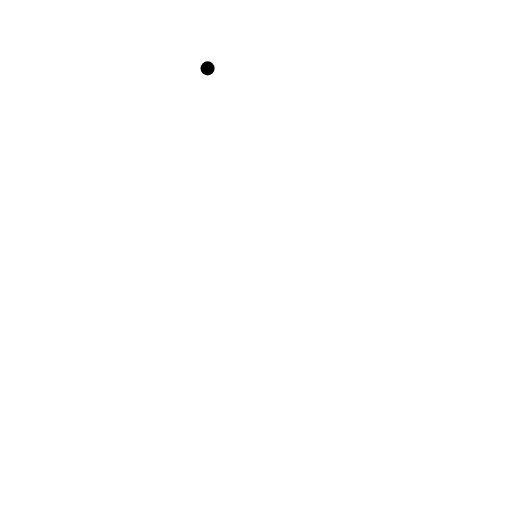
t = 0.00 s
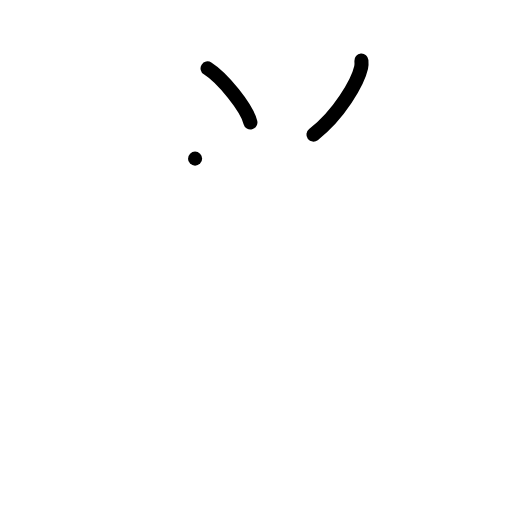
t = 2.00 s
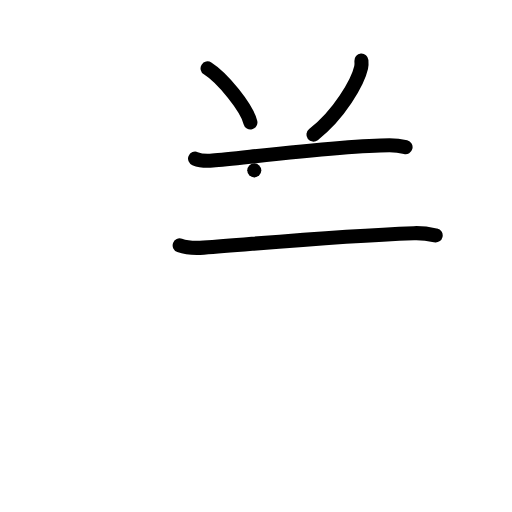
t = 4.00 s
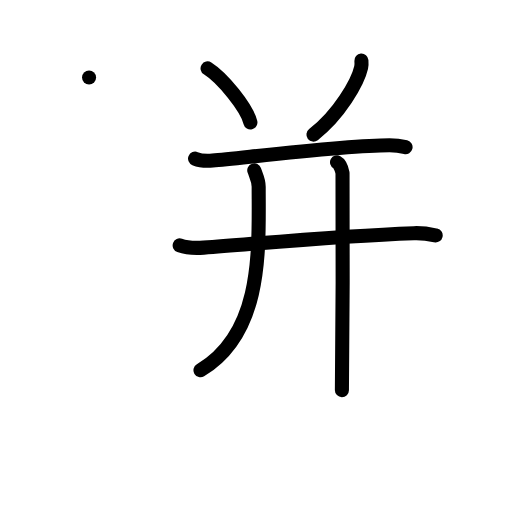
t = 6.00 s
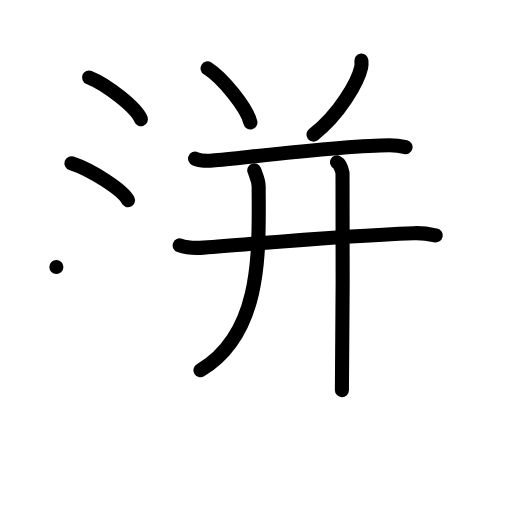
t = 8.00 s
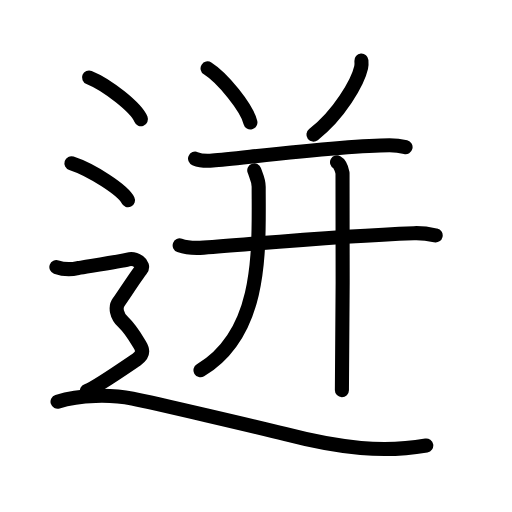
t = 10.00 s

The animated SVG that drew these frames (rendered in a browser with its animation timeline set to each time). Animation: 32 SMIL elements (animate=32); one cycle of 10.00 s.

<?xml version="1.0" encoding="UTF-8"?>
<!--
AniKanjiVG is licensed by CC-BY-SA Paul C. Sommerhoff (https://bitbucket.org/sommerhoff/anikanjivg).
AniKanjiVG uses KanjiVG which is licensed by CC-BY-SA Ulrich Apel (http://kanjivg.tagaini.net).
See also http://creativecommons.org/licenses/by-sa/3.0/
-->
<svg xmlns:kvg='http://kanjivg.tagaini.net' xmlns='http://www.w3.org/2000/svg' width='109' height='109' viewBox='0 0 109 109' style='fill:none;stroke:#000000;stroke-width:3;stroke-linecap:round;stroke-linejoin:round;' id="kvg:kanji_08ff8"><g id="kvg:08ff8" kvg:element="迸"><g id="kvg:08ff8-g1" kvg:element="并"><g id="kvg:08ff8-g2" kvg:position="top"><path id="kvg:08ff8-s1" kvg:type="㇔" d="M44.19,14.56c3.22,2.03,8.32,8.34,9.12,11.5"><animate attributeName="d" begin="0.0s" dur="1.0s" from="M44.19,14.56C44.19,14.56,44.19,14.56,44.19,14.56" to="M44.19,14.56c3.22,2.03,8.32,8.34,9.12,11.5" />
</path>
<path id="kvg:08ff8-s2" kvg:type="㇒" d="M76.94,12.89c0.03,0.37,0.06,0.96-0.06,1.49c-0.7,3.14-4.69,10.04-10.15,14.27"><animate attributeName="d" begin="1.0s" dur="0.5s" from="M76.94,12.89C76.94,12.89,76.94,12.89,76.94,12.89" to="M76.94,12.89c0.03,0.37,0.06,0.96-0.06,1.49" />
<animate attributeName="d" begin="1.5s" dur="0.5s" from="M76.94,12.89c0.03,0.37,0.06,0.96-0.06,1.49c0,0,0,0,0,0,0" to="M76.94,12.89c0.03,0.37,0.06,0.96-0.06,1.49c-0.7,3.14-4.69,10.04-10.15,14.27" />
<animate attributeName="d" begin="0s" dur="1.0s" from="M-100,-100" to="M-100,-100" />
</path>
</g>
<g id="kvg:08ff8-g3" kvg:position="bottom"><g id="kvg:08ff8-g4" kvg:element="干" kvg:part="1"><path id="kvg:08ff8-s3" kvg:type="㇐" d="M41.53,33.77c0.98,0.41,2.77,0.5,3.74,0.41c7.23-0.65,28.36-3.25,37.65-3.25c1.63,0,2.6,0.2,3.42,0.4"><animate attributeName="d" begin="2.0s" dur="0.3333333333333333s" from="M41.53,33.77C41.53,33.77,41.53,33.77,41.53,33.77" to="M41.53,33.77c0.98,0.41,2.77,0.5,3.74,0.41" />
<animate attributeName="d" begin="2.3333333333333335s" dur="0.3333333333333333s" from="M41.53,33.77c0.98,0.41,2.77,0.5,3.74,0.41c0,0,0,0,0,0,0" to="M41.53,33.77c0.98,0.41,2.77,0.5,3.74,0.41c7.23-0.65,28.36-3.25,37.65-3.25" />
<animate attributeName="d" begin="2.6666666666666665s" dur="0.3333333333333333s" from="M41.53,33.77c0.98,0.41,2.77,0.5,3.74,0.41c7.23-0.65,28.36-3.25,37.65-3.25c0,0,0,0,0,0,0" to="M41.53,33.77c0.98,0.41,2.77,0.5,3.74,0.41c7.23-0.65,28.36-3.25,37.65-3.25c1.63,0,2.6,0.2,3.42,0.4" />
<animate attributeName="d" begin="0s" dur="2.0s" from="M-100,-100" to="M-100,-100" />
</path>
<g id="kvg:08ff8-g5" kvg:element="十" kvg:part="1"><path id="kvg:08ff8-s4" kvg:type="㇐" d="M38.25,52.24c1.33,0.48,3.77,0.58,5.1,0.48c14.38-1.1,29.13-2.52,44.75-3.08c2.21-0.08,3.55,0.23,4.65,0.47"><animate attributeName="d" begin="3.0s" dur="0.3333333333333333s" from="M38.25,52.24C38.25,52.24,38.25,52.24,38.25,52.24" to="M38.25,52.24c1.33,0.48,3.77,0.58,5.1,0.48" />
<animate attributeName="d" begin="3.3333333333333335s" dur="0.3333333333333333s" from="M38.25,52.24c1.33,0.48,3.77,0.58,5.1,0.48c0,0,0,0,0,0,0" to="M38.25,52.24c1.33,0.48,3.77,0.58,5.1,0.48c14.38-1.1,29.13-2.52,44.75-3.08" />
<animate attributeName="d" begin="3.6666666666666665s" dur="0.3333333333333333s" from="M38.25,52.24c1.33,0.48,3.77,0.58,5.1,0.48c14.38-1.1,29.13-2.52,44.75-3.08c0,0,0,0,0,0,0" to="M38.25,52.24c1.33,0.48,3.77,0.58,5.1,0.48c14.38-1.1,29.13-2.52,44.75-3.08c2.21-0.08,3.55,0.23,4.65,0.47" />
<animate attributeName="d" begin="0s" dur="3.0s" from="M-100,-100" to="M-100,-100" />
</path>
</g>
</g>
<path id="kvg:08ff8-s5" kvg:type="㇒" d="M54.13,36.27c0.39,1.16,0.94,2.07,0.94,3.51c0,13.21,1.02,30.96-12.39,39.05"><animate attributeName="d" begin="4.0s" dur="0.5s" from="M54.13,36.27C54.13,36.27,54.13,36.27,54.13,36.27" to="M54.13,36.27c0.39,1.16,0.94,2.07,0.94,3.51" />
<animate attributeName="d" begin="4.5s" dur="0.5s" from="M54.13,36.27c0.39,1.16,0.94,2.07,0.94,3.51c0,0,0,0,0,0,0" to="M54.13,36.27c0.39,1.16,0.94,2.07,0.94,3.51c0,13.21,1.02,30.96-12.39,39.05" />
<animate attributeName="d" begin="0s" dur="4.0s" from="M-100,-100" to="M-100,-100" />
</path>
<g id="kvg:08ff8-g6" kvg:element="干" kvg:part="2"><g id="kvg:08ff8-g7" kvg:element="十" kvg:part="2"><path id="kvg:08ff8-s6" kvg:type="㇑" d="M71.75,34.56c0.65,0.35,1.04,1.57,1.17,2.26c0.13,0.7,0,41.88-0.13,46.24"><animate attributeName="d" begin="5.0s" dur="0.5s" from="M71.75,34.56C71.75,34.56,71.75,34.56,71.75,34.56" to="M71.75,34.56c0.65,0.35,1.04,1.57,1.17,2.26" />
<animate attributeName="d" begin="5.5s" dur="0.5s" from="M71.75,34.56c0.65,0.35,1.04,1.57,1.17,2.26c0,0,0,0,0,0,0" to="M71.75,34.56c0.65,0.35,1.04,1.57,1.17,2.26c0.13,0.7,0,41.88-0.13,46.24" />
<animate attributeName="d" begin="0s" dur="5.0s" from="M-100,-100" to="M-100,-100" />
</path>
</g>
</g>
</g>
</g>
<g id="kvg:08ff8-g8" kvg:element="辶" kvg:position="nyo" kvg:radical="general"><path id="kvg:08ff8-s7" kvg:type="㇔" d="M18.96,16.5c3.9,1.57,10.07,6.45,11.04,8.88"><animate attributeName="d" begin="6.0s" dur="1.0s" from="M18.96,16.5C18.96,16.5,18.96,16.5,18.96,16.5" to="M18.96,16.5c3.9,1.57,10.07,6.45,11.04,8.88" />
<animate attributeName="d" begin="0s" dur="6.0s" from="M-100,-100" to="M-100,-100" />
</path>
<path id="kvg:08ff8-s8" kvg:type="㇔" d="M15.21,34.75c4.25,1.39,10.98,5.72,12.04,7.88"><animate attributeName="d" begin="7.0s" dur="1.0s" from="M15.21,34.75C15.21,34.75,15.21,34.75,15.21,34.75" to="M15.21,34.75c4.25,1.39,10.98,5.72,12.04,7.88" />
<animate attributeName="d" begin="0s" dur="7.0s" from="M-100,-100" to="M-100,-100" />
</path>
<path id="kvg:08ff8-s9" kvg:type="㇋" d="M12,56.85c2.25,0.81,3.75,0.41,4.75,0.2c1-0.2,9-1.41,10.5-1.82c1.5-0.41,3.75,1.01,2.75,2.23s-4,5.88-4.75,6.89c-0.75,1.01-0.5,2.84,1,4.25c1.5,1.42,2.75,3.54,3.5,4.76s0.75,2.23-0.75,3.24s-9,6.19-10.5,6.59"><animate attributeName="d" begin="8.0s" dur="0.2s" from="M12,56.85C12,56.85,12,56.85,12,56.85" to="M12,56.85c2.25,0.81,3.75,0.41,4.75,0.2" />
<animate attributeName="d" begin="8.2s" dur="0.2s" from="M12,56.85c2.25,0.81,3.75,0.41,4.75,0.2c0,0,0,0,0,0,0" to="M12,56.85c2.25,0.81,3.75,0.41,4.75,0.2c1-0.2,9-1.41,10.5-1.82" />
<animate attributeName="d" begin="8.4s" dur="0.2s" from="M12,56.85c2.25,0.81,3.75,0.41,4.75,0.2c1-0.2,9-1.41,10.5-1.82c0,0,0,0,0,0,0" to="M12,56.85c2.25,0.81,3.75,0.41,4.75,0.2c1-0.2,9-1.41,10.5-1.82c1.5-0.41,3.75,1.01,2.75,2.23s-4,5.88-4.75,6.89" />
<animate attributeName="d" begin="8.6s" dur="0.2s" from="M12,56.85c2.25,0.81,3.75,0.41,4.75,0.2c1-0.2,9-1.41,10.5-1.82c1.5-0.41,3.75,1.01,2.75,2.23s-4,5.88-4.75,6.89c0,0,0,0,0,0,0" to="M12,56.85c2.25,0.81,3.75,0.41,4.75,0.2c1-0.2,9-1.41,10.5-1.82c1.5-0.41,3.75,1.01,2.75,2.23s-4,5.88-4.75,6.89c-0.75,1.01-0.5,2.84,1,4.25" />
<animate attributeName="d" begin="8.8s" dur="0.2s" from="M12,56.85c2.25,0.81,3.75,0.41,4.75,0.2c1-0.2,9-1.41,10.5-1.82c1.5-0.41,3.75,1.01,2.75,2.23s-4,5.88-4.75,6.89c-0.75,1.01-0.5,2.84,1,4.25c0,0,0,0,0,0,0" to="M12,56.85c2.25,0.81,3.75,0.41,4.75,0.2c1-0.2,9-1.41,10.5-1.82c1.5-0.41,3.75,1.01,2.75,2.23s-4,5.88-4.75,6.89c-0.75,1.01-0.5,2.84,1,4.25c1.5,1.42,2.75,3.54,3.5,4.76s0.75,2.23-0.75,3.24s-9,6.19-10.5,6.59" />
<animate attributeName="d" begin="0s" dur="8.0s" from="M-100,-100" to="M-100,-100" />
</path>
<path id="kvg:08ff8-s10" kvg:type="㇏" d="M12.25,85.52C17,84,23.72,83.96,28.21,84.85c4.48,0.89,27.98,6.38,32.39,7.53c11.96,3.12,21.18,4.02,30.15,2.45"><animate attributeName="d" begin="9.0s" dur="0.3333333333333333s" from="M12.25,85.52C12.25,85.52,12.25,85.52,12.25,85.52" to="M12.25,85.52C17,84,23.72,83.96,28.21,84.85" />
<animate attributeName="d" begin="9.333333333333334s" dur="0.3333333333333333s" from="M12.25,85.52C17,84,23.72,83.96,28.21,84.85c0,0,0,0,0,0,0" to="M12.25,85.52C17,84,23.72,83.96,28.21,84.85c4.48,0.89,27.98,6.38,32.39,7.53" />
<animate attributeName="d" begin="9.666666666666666s" dur="0.3333333333333333s" from="M12.25,85.52C17,84,23.72,83.96,28.21,84.85c4.48,0.89,27.98,6.38,32.39,7.53c0,0,0,0,0,0,0" to="M12.25,85.52C17,84,23.72,83.96,28.21,84.85c4.48,0.89,27.98,6.38,32.39,7.53c11.96,3.12,21.18,4.02,30.15,2.45" />
<animate attributeName="d" begin="0s" dur="9.0s" from="M-100,-100" to="M-100,-100" />
</path>
</g>
</g>
</svg>
